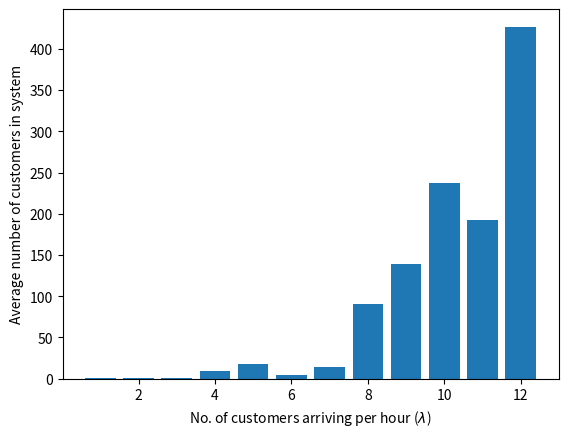

This figure's Python source:
# -*- coding: utf-8 -*-
"""
Created on Wed Jul 27 13:17:27 2022

[redacted]
"""

# Index-based routing

import numpy as np
import matplotlib.pyplot as plt

class Simulation(object):
    def __init__(self, Lambda):
        # number of servers
        self.n = 3
        
        # Termination time
        self.t_termination = 100
        
        # Mean arrival rate
        self.Lambda = Lambda
        
        # Mean service rates
        self.Mu = 2 * np.random.random(self.n) + 1
        
        
        # Event Calendar: arrival, n service completions, termination time, patience times
        self.EC = [0.0]*(self.n+3)
        self.EC[0] = self.generate_interarrival_time()
        self.EC[1:-1] = [float('inf')] * self.n
        self.EC[-1] = self.t_termination
        
        # Event Type: arrival, service completion, termination + reneging
        self.event_type = ['A'] + ['SC']*self.n + ['T']
        
        # busy or not, total busy time
        self.busy = np.zeros(self.n)
        self.total_busy = 0.0
        self.total_busy_n = np.zeros(self.n)
        
        # current time
        self.t_now = 0.0     
        
        # number of customers in the system
        self.num_in_system = 0

        # total arrivals, departures, waiting time, renegers
        self.total_arrivals = 0
        self.total_wait = 0.0
        self.total_departs = 0        
        self.total_departs_n = np.zeros(self.n)
        
        # queueing before service
        self.total_queue_time = 0.0
        self.num_in_queue = 0
            
    def run(self):
        while True:
            # print(self.EC)
            t_event = min(self.EC)
            
            # calculate total time spent in system by customers
            self.total_wait += self.num_in_system * (t_event - self.t_now)
            
            # calculate total time spent in queue by customers
            self.total_queue_time += self.num_in_queue * (t_event - self.t_now)
    
            if self.num_in_system > 0:
                # total busy time
                self.total_busy += t_event - self.t_now

            for i in range(self.n):
                if self.busy[i] == 1:
                    self.total_busy_n[i] += t_event - self.t_now
                
            self.t_now = t_event
            
            i = self.EC.index(t_event)
            
            # Arrival
            if self.event_type[i] == 'A':
                self.handle_arrival()
            
            # Departure (service completion)
            elif self.event_type[i] == 'SC':
                self.handle_departure()
            
            # Termination
            elif self.event_type[i] == 'T':
                break
            
    def handle_arrival(self):
        self.num_in_system += 1
        self.total_arrivals += 1
        print('New arrival at {}'.format(self.t_now))
        
        free_servers = []
        for i in range(self.n):
            if self.busy[i] == 0:
                free_servers.append(i)
        
        if len(free_servers) != 0:
            ind = min(free_servers)
            self.busy[ind] = 1
            self.EC[ind+1] = self.t_now + self.generate_service_time(ind)
            print('Next in line allocated to server {}'.format(ind+1))
        
        else:
            self.num_in_queue += 1
            
        self.EC[0] = self.t_now + self.generate_interarrival_time()
        
    def handle_departure(self):
        self.num_in_system -= 1
        self.total_departs += 1
        
        ind = self.EC.index(self.t_now) - 1
        
        self.total_departs_n[ind] += 1
        
        if self.busy[ind] == 1 and self.num_in_queue == 0:
            self.busy[ind] = 0
            
        print('Depart from server {} at {}'.format(ind+1, self.t_now))
        
        if self.num_in_queue > 0:
            self.EC[ind+1] = self.t_now + self.generate_service_time(ind)
            self.num_in_queue -= 1
            print('Next in line allocated to server {}'.format(ind+1))

        else:
            self.EC[ind+1] = float('inf')
    
    def generate_interarrival_time(self):
        return np.random.exponential(1/self.Lambda)
    
    def generate_service_time(self, server):
        return np.random.exponential(1/self.Mu[server])
            
s = Simulation(5)
s.run()

# Statistics

avg_system_time = s.total_wait / s.total_arrivals
avg_num_in_system = s.total_wait / s.t_termination
avg_queue_time = s.total_queue_time / s.total_arrivals
avg_num_in_queue = s.total_queue_time / s.t_termination
utilization = s.total_busy / s.t_termination
throughput = s.total_departs / s.t_termination

print("\nTotal number of arrivals:", s.total_arrivals)
print("Total number of departures:", s.total_departs)
for i in range(s.n):
    print("Total number of departures from server {}: {}".format(i+1, 
                                                    int(s.total_departs_n[i])))

print("\nAverage system time:", avg_system_time)
print("Average number of customers in system:", avg_num_in_system)

print("\nAverage queue time:", avg_queue_time)
print("Average number of customers in queue:", avg_num_in_queue)

print("\nUtilization:", utilization)
for i in range(s.n):
    print("Utilization of server {}: {}".format(i+1, s.total_busy_n[i]/
                                                s.t_termination))
print("Throughput:", throughput)

Q_avg = np.zeros(12)
for i in range(1,13):
    s = Simulation(i)
    s.run()
    Q_avg[i-1] = s.total_wait / s.t_termination
    
fig, ax = plt.subplots()
ax.bar(range(1,13), Q_avg)
ax.set_ylabel('Average number of customers in system')
ax.set_xlabel('No. of customers arriving per hour ($\lambda$)')